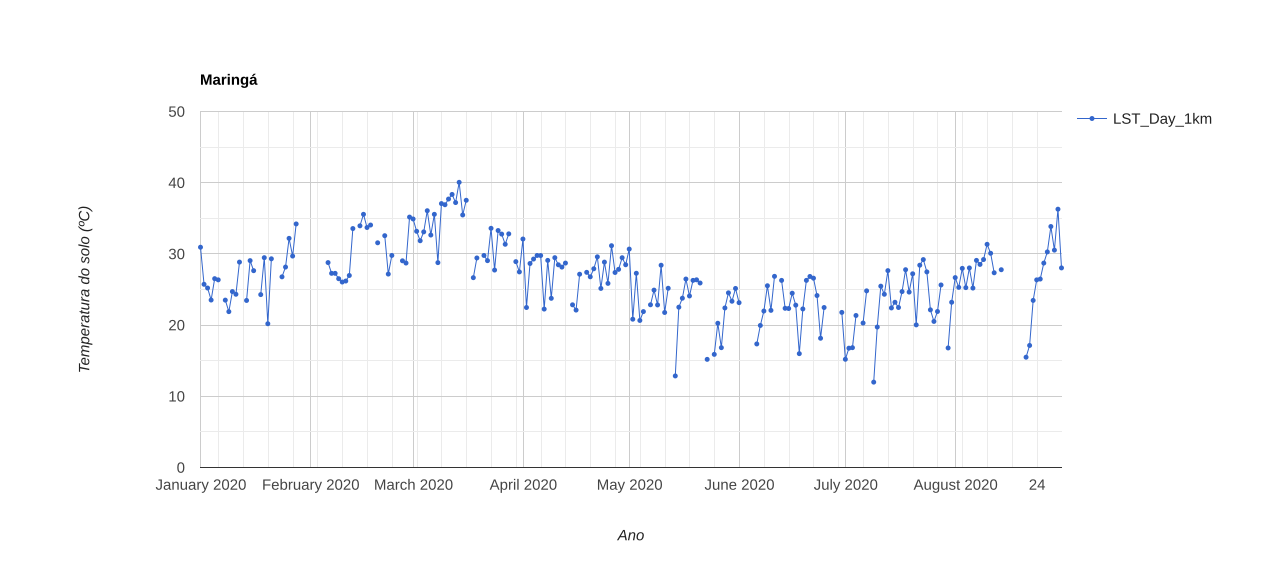

Source data for this figure (header and first rows):
DATA, TEMPERATURA
Jan 1, 2020, 30,938
Jan 2, 2020, 25,73
Jan 3, 2020, 25,21
Jan 4, 2020, 23,52
Jan 5, 2020, 26,522
Jan 6, 2020, 26,357
Jan 7, 2020, 
Jan 8, 2020, 23,51
Jan 9, 2020, 21,89
Jan 10, 2020, 24,71
Jan 11, 2020, 24,33
Jan 12, 2020, 28,85
Jan 13, 2020, 
Jan 14, 2020, 23,461
Jan 15, 2020, 29,056
Jan 16, 2020, 27,643
Jan 17, 2020, 
Jan 18, 2020, 24,283
Jan 19, 2020, 29,47
Jan 20, 2020, 20,19
Jan 21, 2020, 29,314
Jan 22, 2020, 
Jan 23, 2020, 
Jan 24, 2020, 26,779
Jan 25, 2020, 28,152
Jan 26, 2020, 32,185
Jan 27, 2020, 29,697
Jan 28, 2020, 34,209
Jan 29, 2020, 
Jan 30, 2020, 
Jan 31, 2020, 
Feb 1, 2020, 
Feb 2, 2020, 
Feb 3, 2020, 
Feb 4, 2020, 
Feb 5, 2020, 
Feb 6, 2020, 28,782
Feb 7, 2020, 27,27
Feb 8, 2020, 27,27
Feb 9, 2020, 26,515
Feb 10, 2020, 26,05
Feb 11, 2020, 26,19
Feb 12, 2020, 26,968
Feb 13, 2020, 33,561
Feb 14, 2020, 
Feb 15, 2020, 33,942
Feb 16, 2020, 35,56
Feb 17, 2020, 33,706
Feb 18, 2020, 34,055
Feb 19, 2020, 
Feb 20, 2020, 31,561
Feb 21, 2020, 
Feb 22, 2020, 32,559
Feb 23, 2020, 27,168
Feb 24, 2020, 29,784
Feb 25, 2020, 
Feb 26, 2020, 
Feb 27, 2020, 29,03
Feb 28, 2020, 28,716
Feb 29, 2020, 35,172
... 184 more rows
